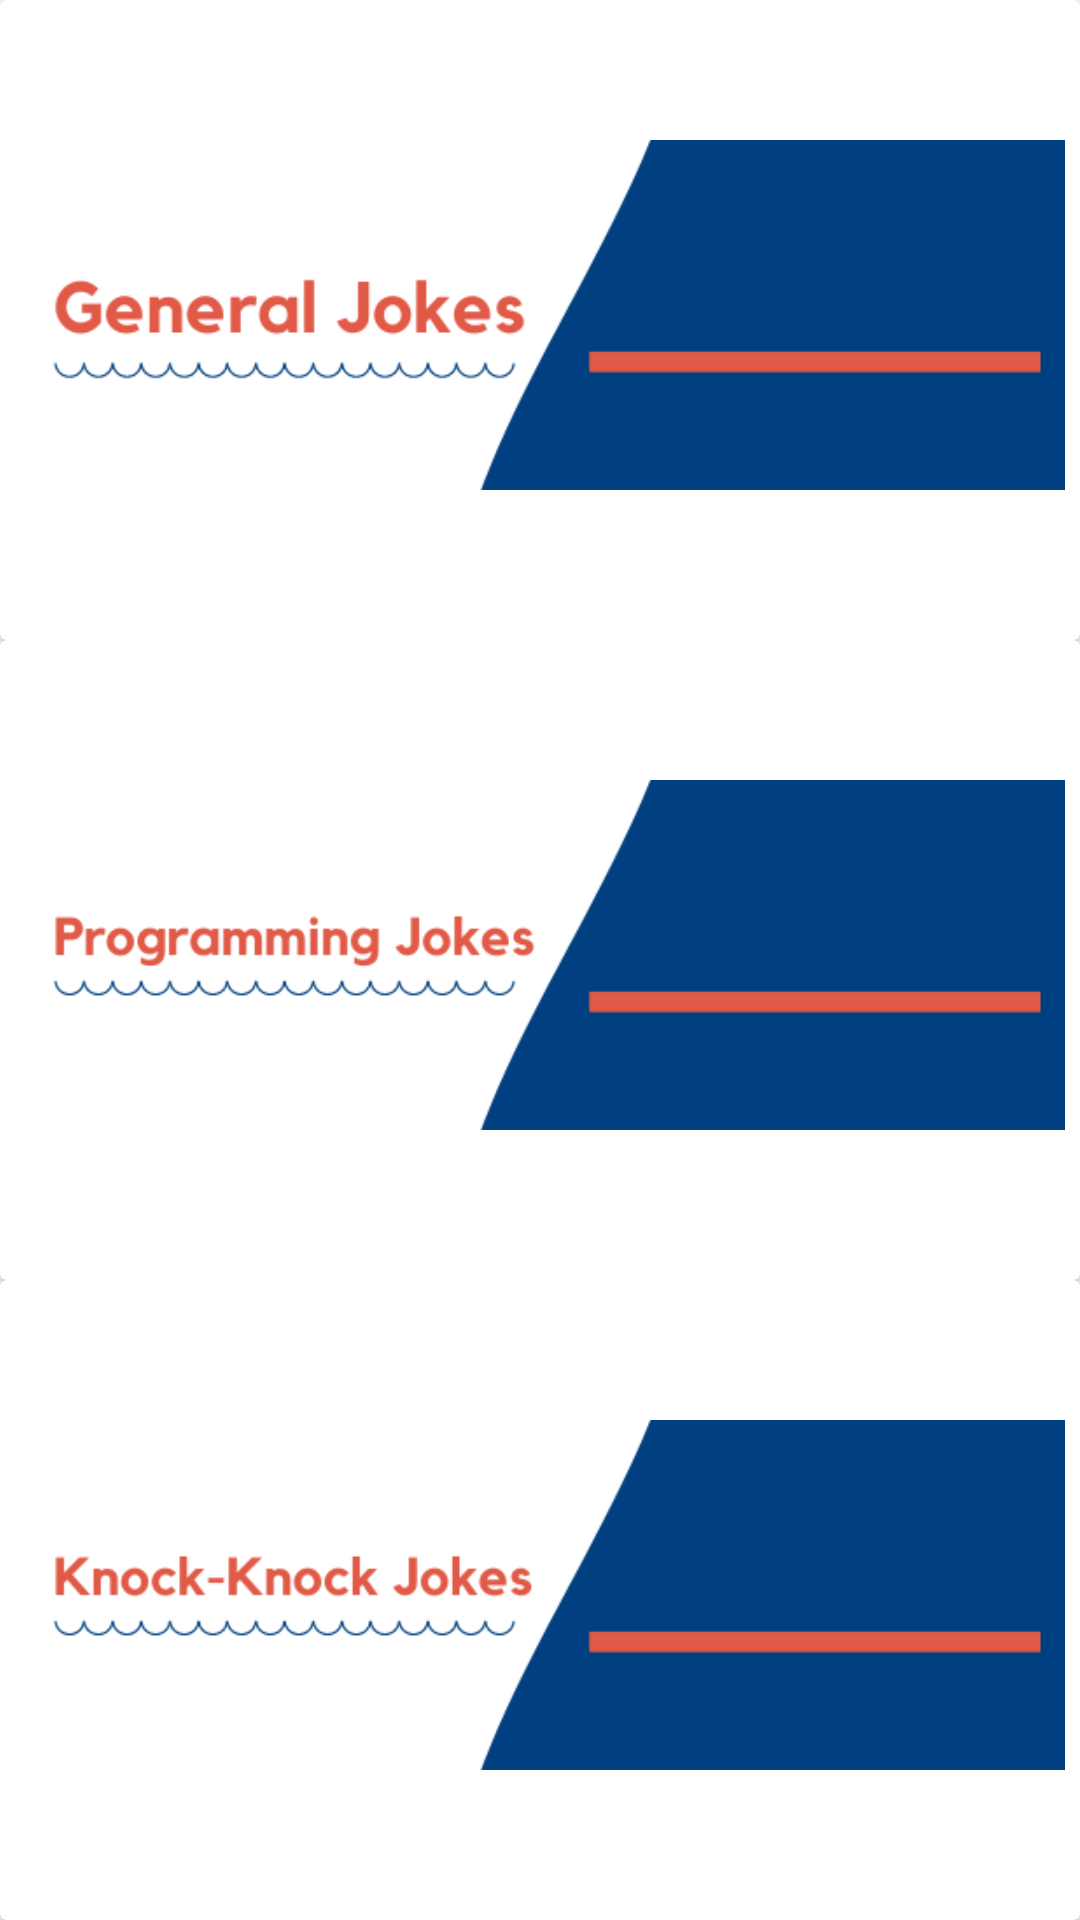

Layout XML and referenced resources for this Android screen:
<!-- AndroidManifest.xml: application theme Theme.Joker -->
<!-- res/layout/fragment_category.xml -->
<?xml version="1.0" encoding="utf-8"?>
<LinearLayout xmlns:android="http://schemas.android.com/apk/res/android"
    xmlns:app="http://schemas.android.com/apk/res-auto"
    xmlns:tools="http://schemas.android.com/tools"
    android:layout_width="wrap_content"
    android:layout_height="wrap_content"
    android:orientation="vertical"
    android:layout_gravity="center_vertical"
    tools:context=".ui.category.CategoryFragment">

    <androidx.cardview.widget.CardView
        android:layout_weight="1"
        android:id="@+id/generalCardView"
        android:layout_width="match_parent"
        android:layout_height="0dp">

        <ImageView
            android:id="@+id/generalCardImage"
            android:layout_width="wrap_content"
            android:layout_height="wrap_content"
            android:padding="5dp"
            android:src="@drawable/general_jokes_banner" />
    </androidx.cardview.widget.CardView>

    <androidx.cardview.widget.CardView
        android:layout_weight="1"
        android:id="@+id/programmingCardView"
        android:layout_width="match_parent"
        android:layout_height="0dp">

        <ImageView
            android:id="@+id/programmingCardImage"
            android:layout_width="wrap_content"
            android:layout_height="wrap_content"
            android:padding="5dp"
            android:src="@drawable/programming_jokes_banner" />

    </androidx.cardview.widget.CardView>

    <androidx.cardview.widget.CardView
        android:layout_weight="1"
        android:id="@+id/knockKnockCardView"
        android:layout_width="match_parent"
        android:layout_height="0dp">

        <ImageView
            android:id="@+id/knockKnockCardImage"
            android:layout_width="wrap_content"
            android:layout_height="wrap_content"
            android:padding="5dp"
            android:src="@drawable/knock_knock_jokes_banner" />

    </androidx.cardview.widget.CardView>

</LinearLayout>
<!-- resources referenced by this layout -->
<resources>
  <!-- drawable general_jokes_banner: png bitmap (drawable, 11822 bytes) -->
  <!-- drawable knock_knock_jokes_banner: png bitmap (drawable, 11480 bytes) -->
  <!-- drawable programming_jokes_banner: png bitmap (drawable, 11250 bytes) -->
  <style name="Theme.Joker" parent="Theme.MaterialComponents.DayNight.DarkActionBar">
          
          <item name="colorPrimary">@color/primary_blue_light</item>
          <item name="colorPrimaryVariant">@color/primary_blue_dark</item>
          <item name="colorOnPrimary">@color/white</item>
          
          <item name="colorSecondary">@color/secondary_red_light</item>
          <item name="colorSecondaryVariant">@color/secondary_red_dark</item>
          <item name="colorOnSecondary">@color/black</item>
          
          <item name="android:statusBarColor" tools:targetApi="l">?attr/colorPrimaryVariant</item>
          
      </style>
  <color name="primary_blue_light">#006eb9</color>
  <color name="primary_blue_dark">#02518c</color>
  <color name="white">#FFFFFFFF</color>
  <color name="secondary_red_light">#ba222e</color>
  <color name="black">#FF000000</color>
</resources>
